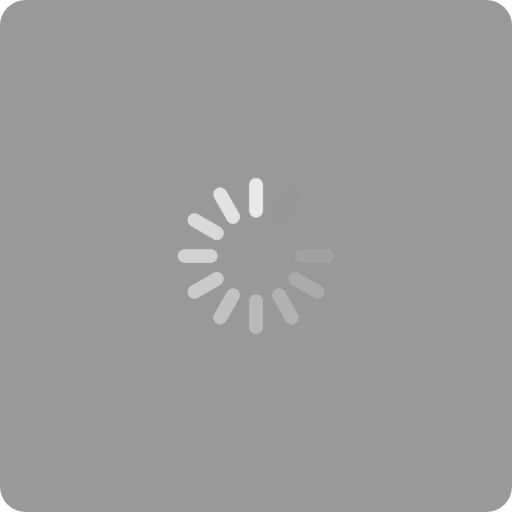
t = 0.00 s
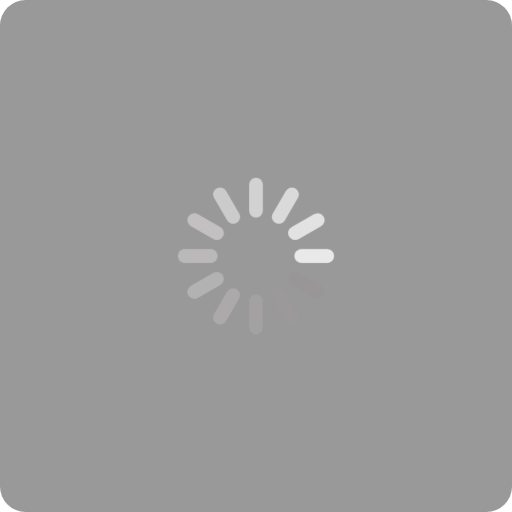
t = 0.25 s
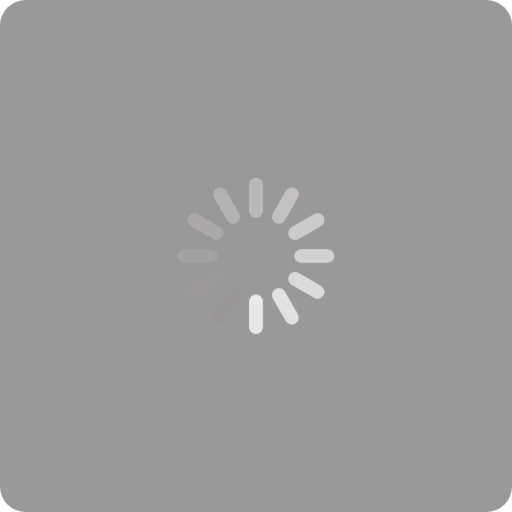
t = 0.50 s
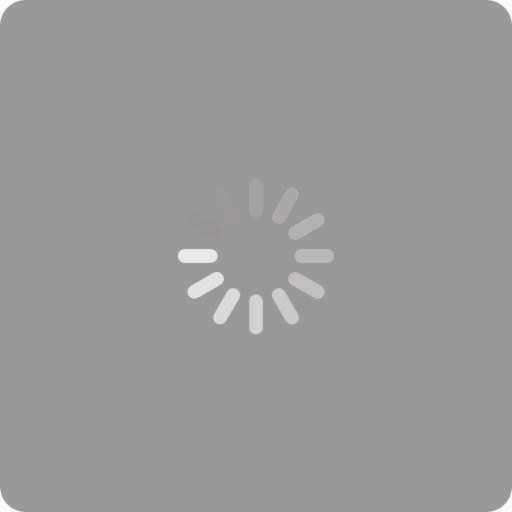
t = 0.75 s

The animated SVG that drew these frames (rendered in a browser with its animation timeline set to each time). Animation: 1 CSS @keyframes rule; one cycle of 1.00 s, repeats indefinitely.

<svg xmlns="http://www.w3.org/2000/svg" width="120" height="120" viewBox="0 0 120 120">
  <style>
    @keyframes loading {
      0% {
        transform: rotate(0deg);
      }

      100% {
        transform: rotate(1turn);
      }
    }

    .animation {
      animation: loading 1s steps(12) infinite;
      transform-origin: center;
    }
  </style>
  <rect width="120" height="120" rx="6" fill="rgba(0,0,0,0.4)" />
  <g class="animation">
    <g transform="translate(37 37)">
      <path id="路径_20" data-name="路径 20" d="M0,0H46V46H0Z" fill="none" />
      <rect id="矩形_50" data-name="矩形 50" width="3.265" height="9.328" rx="1.632" transform="translate(21.368 4.664)"
        fill="#e9e9e9" />
      <rect id="矩形_51" data-name="矩形 51" width="3.265" height="9.328" rx="1.632"
        transform="translate(30.8 6.348) rotate(30)" fill="#989697" />
      <rect id="矩形_52" data-name="矩形 52" width="3.265" height="9.328" rx="1.632"
        transform="translate(38.02 12.373) rotate(60)" fill="#9b999a" />
      <rect id="矩形_53" data-name="矩形 53" width="3.265" height="9.328" rx="1.632"
        transform="translate(41.336 21.368) rotate(90)" fill="#a3a1a2" />
      <rect id="矩形_54" data-name="矩形 54" width="3.265" height="9.328" rx="1.632"
        transform="translate(39.652 30.8) rotate(120)" fill="#aba9aa" />
      <rect id="矩形_55" data-name="矩形 55" width="3.265" height="9.328" rx="1.632"
        transform="translate(33.628 38.02) rotate(150)" fill="#b2b2b2" />
      <rect id="矩形_56" data-name="矩形 56" width="3.265" height="9.328" rx="1.632"
        transform="translate(24.632 41.336) rotate(180)" fill="#bab8b9" />
      <rect id="矩形_57" data-name="矩形 57" width="3.265" height="9.328" rx="1.632"
        transform="translate(15.199 39.652) rotate(-150)" fill="#c2c0c1" />
      <rect id="矩形_58" data-name="矩形 58" width="3.265" height="9.328" rx="1.632"
        transform="translate(7.98 33.627) rotate(-120)" fill="#cbcbcb" />
      <rect id="矩形_59" data-name="矩形 59" width="3.265" height="9.328" rx="1.632"
        transform="translate(4.664 24.632) rotate(-90)" fill="#d2d2d2" />
      <rect id="矩形_60" data-name="矩形 60" width="3.265" height="9.328" rx="1.632"
        transform="translate(6.348 15.2) rotate(-60)" fill="#dadada" />
      <rect id="矩形_61" data-name="矩形 61" width="3.265" height="9.328" rx="1.632"
        transform="translate(12.373 7.98) rotate(-30)" fill="#e2e2e2" />
    </g>
  </g>
</svg>